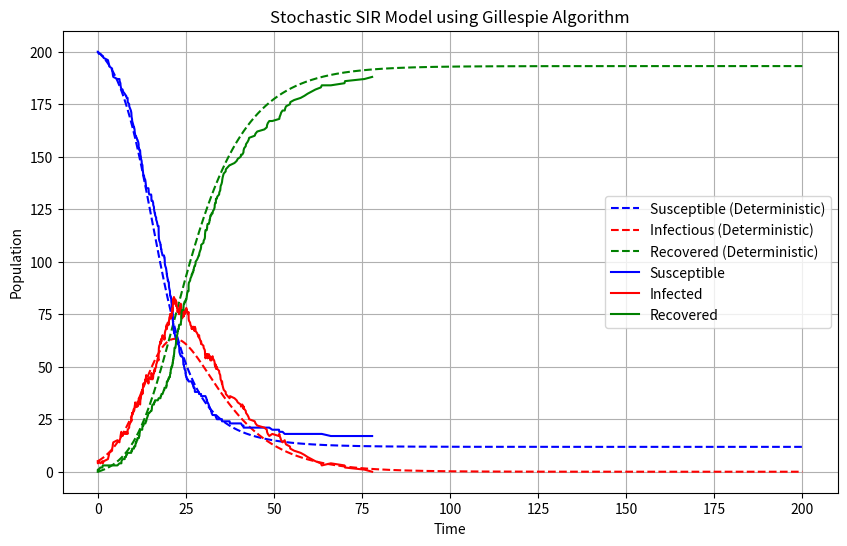

Write Python code to recreate this figure.
import numpy as np
import matplotlib.pyplot as plt
from scipy.integrate import odeint

# Deterministic SIR model
def SIR_model(y, t, beta, gamma):
    S, I, R = y
    dS_dt = -beta * S * I / (S + I + R)
    dI_dt = beta * S * I / (S + I + R) - gamma * I
    dR_dt = gamma * I
    return [dS_dt, dI_dt, dR_dt]

def gillespie_SIR(S0, I0, R0, beta, gamma, max_time):
    # Initial conditions
    S, I, R = S0, I0, R0
    t = 0
    times = [t]
    S_values = [S]
    I_values = [I]
    R_values = [R]

    while t < max_time and I > 0:
        N = S + I + R

        # Calculate propensities
        a1 = beta * S * I / N
        a2 = gamma * I
        a0 = a1 + a2

        # Time until next event
        dt = -np.log(np.random.random()) / a0
        t += dt

        # Determine which event occurs
        r = np.random.random()
        if r < a1 / a0:
            # Transmission event
            S -= 1
            I += 1
        else:
            # Recovery event
            I -= 1
            R += 1

        # Store results
        times.append(t)
        S_values.append(S)
        I_values.append(I)
        R_values.append(R)

    return times, S_values, I_values, R_values

# Parameters
S0 = 200
I0 = 5
R0 = 0
beta = 0.3
gamma = 0.1
max_time = 200
t = np.linspace(0, max_time, 1000)

solution = odeint(SIR_model, [S0, I0, R0], t, args=(beta, gamma))
S_det, I_det, R_det = solution.T

times, S_values, I_values, R_values = gillespie_SIR(S0, I0, R0, beta, gamma, max_time)

# Plotting
plt.figure(figsize=(10,6))
plt.plot(t, S_det, label="Susceptible (Deterministic)", color="blue", linestyle="--")
plt.plot(t, I_det, label="Infectious (Deterministic)", color="red", linestyle="--")
plt.plot(t, R_det, label="Recovered (Deterministic)", color="green", linestyle="--")
plt.plot(times, S_values, label="Susceptible", color="blue")
plt.plot(times, I_values, label="Infected", color="red")
plt.plot(times, R_values, label="Recovered", color="green")
plt.xlabel("Time")
plt.ylabel("Population")
plt.title("Stochastic SIR Model using Gillespie Algorithm")
plt.legend()
plt.grid(True)
plt.show()
